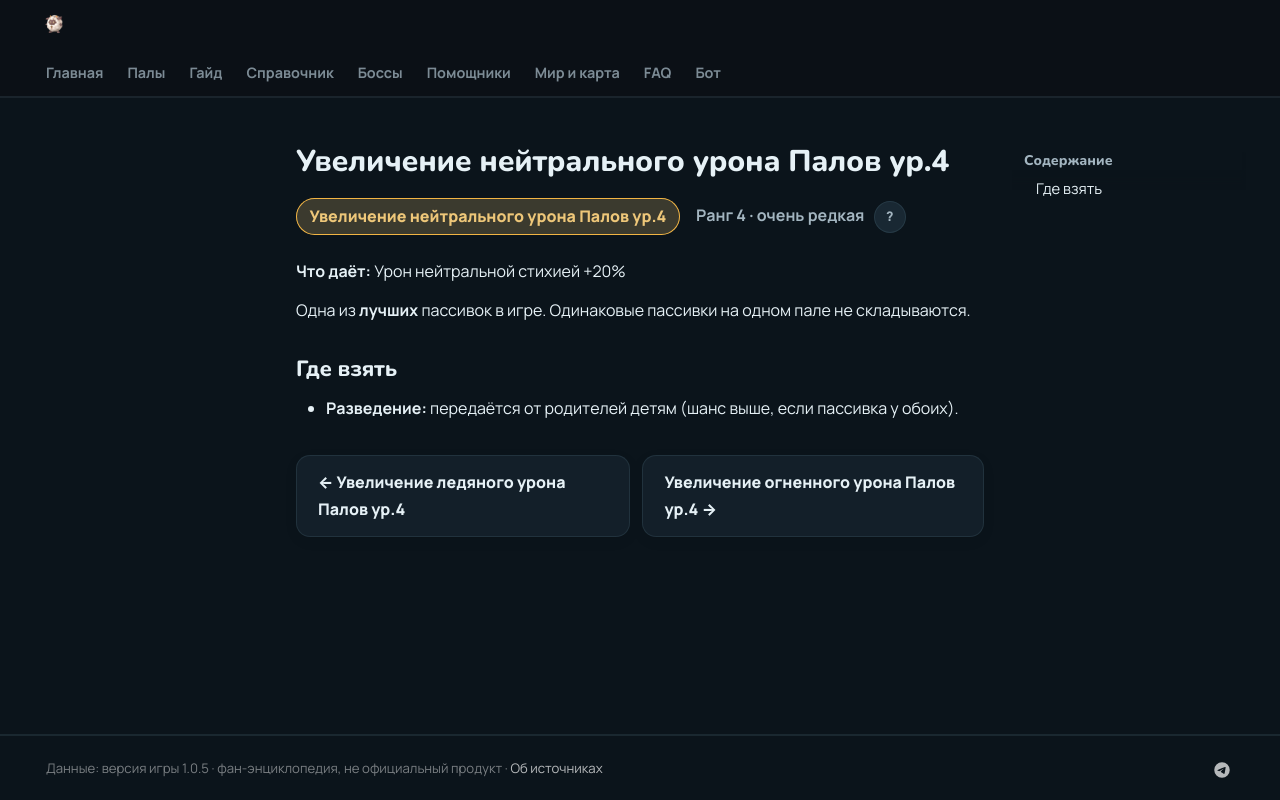

repository: 39den/palwiki · page: passivki/pal_neutral_damage_enhancement_lv_4/index.html · generator: mkdocs

# Увеличение нейтрального урона Палов ур.4

<div class="psv-hero" markdown="0"><span class="psv r-4 big">Увеличение нейтрального урона Палов ур.4</span> <span class="rk">Ранг 4 · очень редкая <button class="hlp" data-tip="Ранг — насколько сильна пассивка: от −3 (вредная) до 4 (легендарная). Чем выше, тем реже встречается.">?</button></span></div>

**Что даёт:** Урон нейтральной стихией +20%

Одна из **лучших** пассивок в игре. Одинаковые пассивки на одном пале не складываются.

## Где взять

- 🧬 **Разведение:** передаётся от родителей детям (шанс выше, если пассивка у обоих).


<div class="pn" markdown="0"><a class="card-link" href="../../passivki/pal_ice_damage_enhancement_lv_4/">← Увеличение ледяного урона Палов ур.4</a><a class="card-link" href="../../passivki/pal_fire_damage_enhancement_lv_4/">Увеличение огненного урона Палов ур.4 →</a></div>
